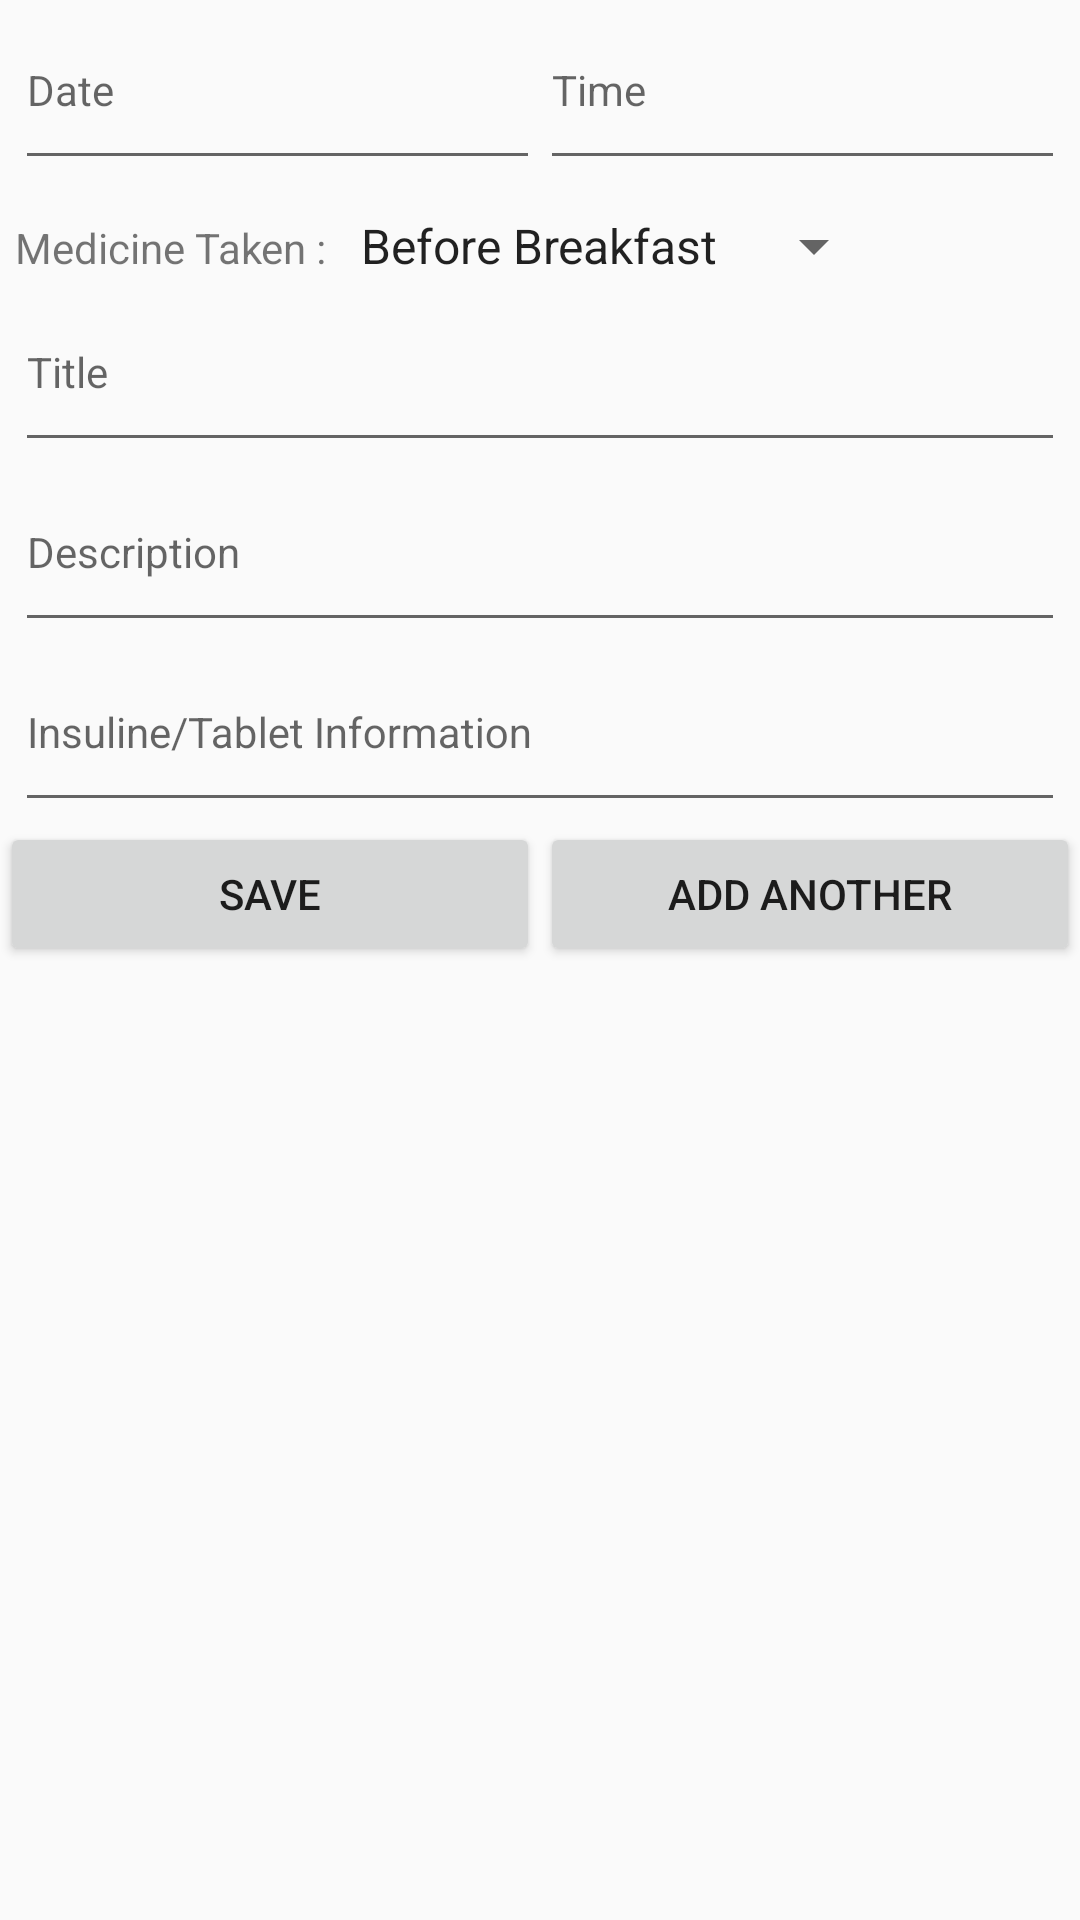

Produce the Android XML layout that renders to this screen, including the resource entries it uses.
<!-- AndroidManifest.xml: application theme MyMaterialTheme -->
<!-- res/layout/fragment_medicine.xml -->
<RelativeLayout xmlns:android="http://schemas.android.com/apk/res/android"
    xmlns:tools="http://schemas.android.com/tools"
    android:layout_width="match_parent"
    android:layout_height="match_parent"
    android:layout_marginLeft="5dp"
    android:layout_marginRight="5dp"
    tools:context=".modules.medicine.MedicineFragment">

    <LinearLayout
        android:id="@+id/LLContainer"
        android:layout_width="match_parent"
        android:layout_height="wrap_content"
        android:orientation="vertical"
        android:layout_marginLeft="5dp"
        android:layout_marginRight="5dp"

        >

        <LinearLayout
            android:layout_width="match_parent"
            android:layout_height="wrap_content"
            android:orientation="horizontal"
            >
            <com.google.android.material.textfield.TextInputLayout
                android:id="@+id/date"
                android:layout_width="0dp"
                android:layout_height="wrap_content"
                android:layout_weight="1">

                <EditText
                    android:id="@+id/dateet"
                    android:layout_width="match_parent"
                    android:layout_height="wrap_content"
                    android:hint="Date"
                    android:imeActionId="@+id/login"
                    android:imeActionLabel="Date"
                    android:imeOptions="actionUnspecified"
                    android:inputType="datetime"
                    android:maxLines="1"
                    android:paddingBottom="20dp"
                    android:singleLine="true"
                    android:textAppearance="?android:textAppearanceSmall" />

            </com.google.android.material.textfield.TextInputLayout>



            <com.google.android.material.textfield.TextInputLayout
                android:id="@+id/time"
                android:layout_width="0dp"
                android:layout_height="wrap_content"
                android:layout_weight="1">

                <EditText
                    android:id="@+id/timeet"
                    android:layout_width="match_parent"
                    android:layout_height="wrap_content"
                    android:hint="Time"
                    android:imeActionId="@+id/login"
                    android:imeActionLabel="Time"
                    android:imeOptions="actionUnspecified"
                    android:inputType="datetime"
                    android:maxLines="1"
                    android:paddingBottom="20dp"
                    android:singleLine="true"
                    android:textAppearance="?android:textAppearanceSmall" />

            </com.google.android.material.textfield.TextInputLayout>

        </LinearLayout>



        <LinearLayout
            android:layout_width="match_parent"
            android:layout_height="wrap_content"
            android:orientation="horizontal"
            android:layout_marginTop="10dp"
            >

            <TextView
                android:layout_width="wrap_content"
                android:layout_height="wrap_content"
                android:text="Medicine Taken : "
                />

            <Spinner
                android:id="@+id/spReadingTimings"
                android:layout_width="wrap_content"
                android:layout_height="wrap_content"
                android:entries="@array/glucose_reading_taken_arrays"
                ></Spinner>


        </LinearLayout>






        <LinearLayout
            android:layout_width="match_parent"
            android:layout_height="wrap_content"
            android:orientation="horizontal"
            >

            <com.google.android.material.textfield.TextInputLayout
                android:id="@+id/title"
                android:layout_width="0dp"
                android:layout_height="wrap_content"
                android:layout_weight="1">

                <EditText
                    android:id="@+id/etTitle"
                    android:layout_width="match_parent"
                    android:layout_height="wrap_content"
                    android:hint="Title"
                    android:imeOptions="actionUnspecified"
                    android:paddingBottom="20dp"
                    android:singleLine="true"
                    android:textAppearance="?android:textAppearanceSmall"


                    />

            </com.google.android.material.textfield.TextInputLayout>
        </LinearLayout>


        <LinearLayout
            android:layout_width="match_parent"
            android:layout_height="wrap_content"
            android:orientation="horizontal"
            >

            <com.google.android.material.textfield.TextInputLayout
                android:id="@+id/description"
                android:layout_width="0dp"
                android:layout_height="wrap_content"
                android:layout_weight="1">

                <EditText
                    android:id="@+id/etDescription"
                    android:layout_width="match_parent"
                    android:layout_height="wrap_content"
                    android:hint="Description"
                    android:imeOptions="actionUnspecified"
                    android:paddingBottom="20dp"
                    android:singleLine="true"
                    android:textAppearance="?android:textAppearanceSmall"


                    />

            </com.google.android.material.textfield.TextInputLayout>
        </LinearLayout>

        <LinearLayout
            android:id="@+id/LLInsulineInfo"
            android:layout_width="match_parent"
            android:layout_height="wrap_content"
            android:orientation="horizontal"
            >

            <com.google.android.material.textfield.TextInputLayout
                android:id="@+id/insulineinformation"
                android:layout_width="0dp"
                android:layout_height="wrap_content"
                android:layout_weight="1">

                <EditText
                    android:id="@+id/etInsulineInformation"
                    android:layout_width="match_parent"
                    android:layout_height="wrap_content"
                    android:hint="Insuline/Tablet Information"
                    android:imeOptions="actionUnspecified"
                    android:paddingBottom="20dp"
                    android:singleLine="true"
                    android:textAppearance="?android:textAppearanceSmall"


                    />

            </com.google.android.material.textfield.TextInputLayout>
        </LinearLayout>

    </LinearLayout>


    <LinearLayout
        android:layout_width="match_parent"
        android:layout_height="wrap_content"
        android:orientation="horizontal"
        android:layout_alignParentBottom="true"
        android:layout_below="@+id/LLContainer"

        >

        <Button
            android:id="@+id/bSave"
            android:text="Save"
            android:layout_width="0dp"
            android:layout_weight=".5"
            android:layout_height="wrap_content" />



        <Button
            android:id="@+id/bAddAnother"
            android:text="Add Another"
            android:layout_width="0dp"
            android:layout_weight=".5"
            android:layout_height="wrap_content" />
    </LinearLayout>



</RelativeLayout>
<!-- resources referenced by this layout -->
<resources>
  <string-array name="glucose_reading_taken_arrays">
          <item>Before Breakfast</item>
          <item>After Breakfast</item>
          <item>Before Lunch</item>
          <item>After Lunch</item>
          <item>Before Dinner</item>
          <item>After Dinner</item>
      </string-array>
  <style name="MyMaterialTheme" parent="MyMaterialTheme.Base">
  
      </style>
  <style name="MyMaterialTheme.Base" parent="Theme.AppCompat.Light.NoActionBar">
          <item name="windowNoTitle">true</item>
          <item name="windowActionBar">false</item>
          <item name="colorPrimary">@color/colorPrimary</item>
          <item name="colorPrimaryDark">@color/colorPrimaryDark</item>
          <item name="colorAccent">@color/colorAccent</item>
      </style>
  <color name="colorPrimary">#673AB7</color>
  <color name="colorPrimaryDark">#512DA8</color>
  <color name="colorAccent">#FFC107</color>
</resources>
